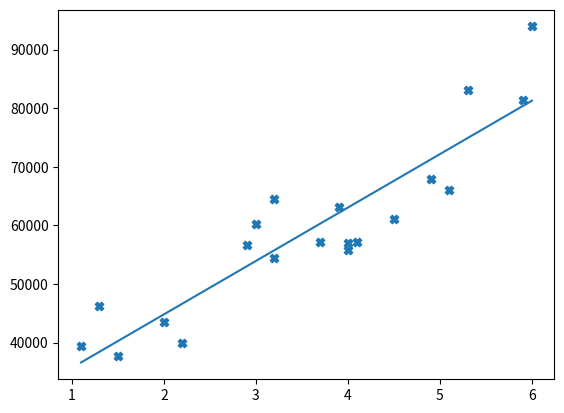

Reproduce this figure in Python.
import numpy as np
import matplotlib.pyplot as plt
import math

def compute(x,w,b):
    m = x.shape[0]
    f_wb = np.zeros(m)
    for i in range(m):
        f_wb[i]=w*x[i]+b;
    return f_wb

# computing the cost function J(w,b)
# returns the computed cost function for the given w and b
def compute_cost(x,y,w,b):
    m = x.shape[0]
    cost=0
    for i in range(m):
        tmp_f=w*x[i]+b
        cost+=round((tmp_f-y[i])**2,16)
    total_cost=cost/(2*m)
    return total_cost

#computing both w and b gradient with respect to w and b respectively
#and returns the scalar w and b gradients
def compute_gradient(x,y,w,b):
    m = x.shape[0]
    dj_dw = 0
    dj_db = 0
    for i in range(m):
        tmp_f = w*x[i]+b
        tmp_dj_dw = round((tmp_f-y[i])*x[i],16)
        tmp_dj_db = tmp_f-y[i]
        dj_dw+=tmp_dj_dw
        dj_db+=tmp_dj_db
    
    dj_dw = dj_dw/m
    dj_db = dj_db/m
    return (dj_dw,dj_db)


# updates the w and b parameters and finds the minimum cost function with respect to w and b
# return -
# - Updated value of w after running gradient descent 
# - Updated value of b after running gradient descent
# - return the history of cost values
# - returns the history of parameters [w,b]
def gradient_descent(x,y,w_in,b_in,alpha,iter):
    w=w_in
    b=b_in
    j_his=[]
    p_his=[]
    for i in range(iter):
        dj_dw,dj_db = compute_gradient(x,y,w,b)
        w = w - alpha*dj_dw
        b = b - alpha*dj_db
        if i<1000: # prevent resource exhaustion 
            j_his.append(compute_cost(x,y,w,b))
            p_his.append([w,b])
        
        if i% math.ceil(iter/10) == 0:
            print(f"Iteration {i:4}: Cost {j_his[-1]:0.2e} ",
                  f"dj_dw: {dj_dw: 0.3e}, dj_db: {dj_db: 0.3e}  ",
                  f"w: {w: 0.3e}, b:{b: 0.5e}")
        
    
    return w,b,j_his,p_his

def main():
    # fig, ax = plt.subplots(1,1, figsize=(12, 6))
    # plt_contour_wgrad(x_train, y_train, p_hist, ax)
    x_train = np.array([1.1,1.3,1.5,2.0,2.2,2.9,3.0,3.2,3.2,3.7,3.9,4.0,4.0,4.1,4.5,4.9,5.1,5.3,5.9,6.0])
    y_train = np.array([39343,46205,37731,43525,39891,56642,60150,54445,64445,57189,63218,55794,56957,57081,61111,67938,66029,83088,81363,93940])
    # print(x_train.shape[0],y_train.shape[0])
    # x_train=np.array([158.0,166.0,163.0,165.0,167.0,170.0,167.0,172.0,177.0,181.0])# height of fathers
    # y_train=np.array([163.0,158.0,167.0,170.0,160.0,180.0,170.0,175.0,172.0,175.0]) # height of sons
    w_initial=0
    b_initial=0
    alpha=0.01
    iter=10000
    w_final,b_final,j_history,p_history=gradient_descent(x_train,y_train,w_initial,b_initial,alpha,iter)
    print(f"(w,b) found by gradient descent: ({w_final:8.4f},{b_final:8.4f})")
    fig,ax=plt.subplots()
    ax.plot(x_train,compute(x_train,w_final,b_final))
    scatter = ax.scatter(x_train,y_train,marker='X')
    plt.show()
    # If height of father is 164cm (x)
    # height of son is (y)
    # y=w_final*164+b_final
    # print("Height of son is ",y)

main()